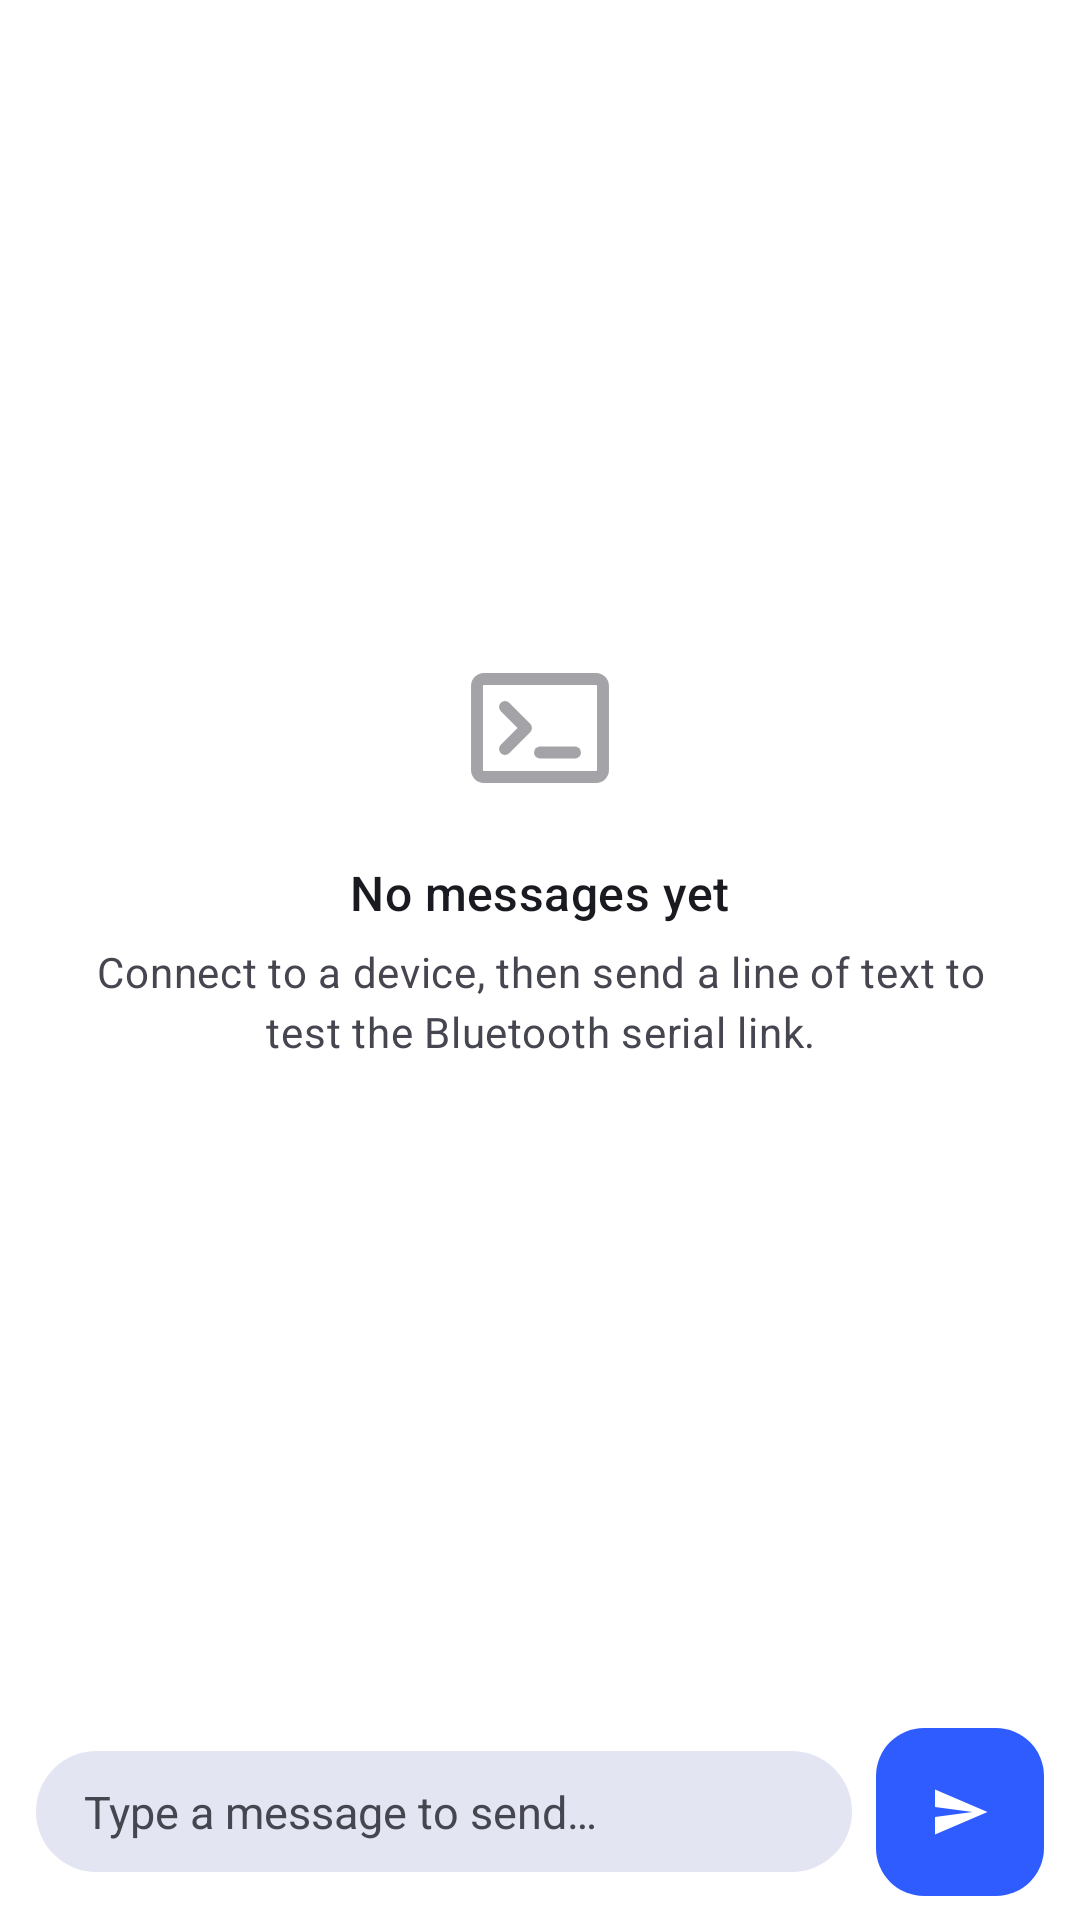

Here is an Android app screen rendered from its layout file. Give the layout XML and the strings, colors and styles it references.
<!-- AndroidManifest.xml: application theme Theme.MDPG26 -->
<!-- res/layout/fragment_terminal.xml -->
<?xml version="1.0" encoding="utf-8"?>
<androidx.constraintlayout.widget.ConstraintLayout xmlns:android="http://schemas.android.com/apk/res/android"
    xmlns:app="http://schemas.android.com/apk/res-auto"
    xmlns:tools="http://schemas.android.com/tools"
    android:layout_width="match_parent"
    android:layout_height="match_parent"
    android:background="?attr/colorSurface"
    tools:context=".ui.terminal.TerminalFragment">

    <LinearLayout
        android:id="@+id/bannerNotConnected"
        android:layout_width="0dp"
        android:layout_height="wrap_content"
        android:layout_marginHorizontal="12dp"
        android:layout_marginTop="10dp"
        android:background="@drawable/bg_input_field"
        android:gravity="center_vertical"
        android:orientation="horizontal"
        android:paddingHorizontal="14dp"
        android:paddingVertical="10dp"
        android:visibility="gone"
        app:layout_constraintEnd_toEndOf="parent"
        app:layout_constraintStart_toStartOf="parent"
        app:layout_constraintTop_toTopOf="parent"
        tools:visibility="visible">

        <ImageView
            android:layout_width="18dp"
            android:layout_height="18dp"
            android:contentDescription="@null"
            android:src="@drawable/ic_wifi_off"
            app:tint="?attr/colorOnSurfaceVariant" />

        <TextView
            style="@style/TextAppearance.Material3.BodySmall"
            android:layout_width="0dp"
            android:layout_height="wrap_content"
            android:layout_marginStart="10dp"
            android:layout_weight="1"
            android:text="@string/terminal_banner_not_connected"
            android:textColor="?attr/colorOnSurfaceVariant" />

        <TextView
            android:id="@+id/bannerConnectAction"
            style="@style/TextAppearance.Material3.LabelLarge"
            android:layout_width="wrap_content"
            android:layout_height="wrap_content"
            android:background="?attr/selectableItemBackground"
            android:padding="4dp"
            android:text="@string/action_connect"
            android:textColor="?attr/colorPrimary" />
    </LinearLayout>

    <FrameLayout
        android:id="@+id/messagesContainer"
        android:layout_width="0dp"
        android:layout_height="0dp"
        app:layout_constraintBottom_toTopOf="@id/inputBar"
        app:layout_constraintEnd_toEndOf="parent"
        app:layout_constraintStart_toStartOf="parent"
        app:layout_constraintTop_toBottomOf="@id/bannerNotConnected">

        <androidx.recyclerview.widget.RecyclerView
            android:id="@+id/recyclerMessages"
            android:layout_width="match_parent"
            android:layout_height="match_parent"
            android:clipToPadding="false"
            android:paddingVertical="8dp"
            tools:listitem="@layout/item_message_received" />

        <LinearLayout
            android:id="@+id/emptyState"
            android:layout_width="wrap_content"
            android:layout_height="wrap_content"
            android:layout_gravity="center"
            android:gravity="center"
            android:orientation="vertical"
            android:padding="32dp">

            <ImageView
                android:layout_width="56dp"
                android:layout_height="56dp"
                android:alpha="0.5"
                android:contentDescription="@null"
                android:src="@drawable/ic_terminal"
                app:tint="?attr/colorOnSurfaceVariant" />

            <TextView
                style="@style/TextAppearance.Material3.TitleMedium"
                android:layout_width="wrap_content"
                android:layout_height="wrap_content"
                android:layout_marginTop="16dp"
                android:text="@string/terminal_empty_title"
                android:textColor="?attr/colorOnSurface" />

            <TextView
                style="@style/TextAppearance.Material3.BodyMedium"
                android:layout_width="wrap_content"
                android:layout_height="wrap_content"
                android:layout_marginTop="6dp"
                android:gravity="center"
                android:text="@string/terminal_empty_body"
                android:textColor="?attr/colorOnSurfaceVariant" />
        </LinearLayout>
    </FrameLayout>

    <LinearLayout
        android:id="@+id/inputBar"
        android:layout_width="0dp"
        android:layout_height="wrap_content"
        android:background="?attr/colorSurface"
        android:gravity="center_vertical"
        android:orientation="horizontal"
        android:paddingHorizontal="12dp"
        android:paddingVertical="8dp"
        app:layout_constraintBottom_toBottomOf="parent"
        app:layout_constraintEnd_toEndOf="parent"
        app:layout_constraintStart_toStartOf="parent">

        <EditText
            android:id="@+id/editMessage"
            android:layout_width="0dp"
            android:layout_height="wrap_content"
            android:layout_weight="1"
            android:background="@drawable/bg_input_field"
            android:hint="@string/terminal_hint"
            android:imeOptions="actionSend"
            android:inputType="text"
            android:maxLines="4"
            android:paddingHorizontal="16dp"
            android:paddingVertical="10dp"
            android:textColor="?attr/colorOnSurface"
            android:textColorHint="?attr/colorOnSurfaceVariant"
            android:textSize="15sp" />

        <com.google.android.material.floatingactionbutton.FloatingActionButton
            android:id="@+id/btnSend"
            android:layout_width="wrap_content"
            android:layout_height="wrap_content"
            android:layout_marginStart="8dp"
            android:contentDescription="@string/cd_send"
            android:src="@drawable/ic_send"
            app:backgroundTint="?attr/colorPrimary"
            app:elevation="0dp"
            app:fabSize="mini"
            app:maxImageSize="20dp"
            app:tint="?attr/colorOnPrimary" />
    </LinearLayout>

</androidx.constraintlayout.widget.ConstraintLayout>
<!-- res/layout/item_message_received.xml (included above) -->
<?xml version="1.0" encoding="utf-8"?>
<androidx.constraintlayout.widget.ConstraintLayout xmlns:android="http://schemas.android.com/apk/res/android"
    xmlns:app="http://schemas.android.com/apk/res-auto"
    xmlns:tools="http://schemas.android.com/tools"
    android:layout_width="match_parent"
    android:layout_height="wrap_content"
    android:paddingHorizontal="12dp"
    android:paddingVertical="4dp">

    <LinearLayout
        android:layout_width="wrap_content"
        android:layout_height="wrap_content"
        android:background="@drawable/bg_bubble_received"
        android:orientation="vertical"
        android:paddingHorizontal="14dp"
        android:paddingVertical="10dp"
        app:layout_constraintBottom_toBottomOf="parent"
        app:layout_constraintEnd_toEndOf="parent"
        app:layout_constraintHorizontal_bias="0"
        app:layout_constraintStart_toStartOf="parent"
        app:layout_constraintTop_toTopOf="parent"
        app:layout_constraintWidth_max="280dp">

        <TextView
            android:id="@+id/textMessage"
            style="@style/TextAppearance.Material3.BodyMedium"
            android:layout_width="wrap_content"
            android:layout_height="wrap_content"
            android:fontFamily="monospace"
            android:textColor="?attr/colorOnSurfaceVariant"
            tools:text="ACK,MOVE,F" />

        <TextView
            android:id="@+id/textTimestamp"
            style="@style/TextAppearance.Material3.LabelSmall"
            android:layout_width="wrap_content"
            android:layout_height="wrap_content"
            android:layout_gravity="end"
            android:layout_marginTop="2dp"
            android:alpha="0.75"
            android:textColor="?attr/colorOnSurfaceVariant"
            tools:text="14:02:11" />
    </LinearLayout>

</androidx.constraintlayout.widget.ConstraintLayout>
<!-- resources referenced by this layout -->
<resources>
  <!-- drawable bg_bubble_received (drawable) -->
  <shape xmlns:android="http://schemas.android.com/apk/res/android"
      android:shape="rectangle">
      <solid android:color="?attr/colorSurfaceVariant" />
      <corners
          android:bottomLeftRadius="4dp"
          android:bottomRightRadius="16dp"
          android:topLeftRadius="16dp"
          android:topRightRadius="16dp" />
  </shape>
  <!-- drawable bg_input_field (drawable) -->
  <shape xmlns:android="http://schemas.android.com/apk/res/android"
      android:shape="rectangle">
      <solid android:color="?attr/colorSurfaceVariant" />
      <corners android:radius="24dp" />
  </shape>
  <!-- drawable ic_send (drawable) -->
  <vector xmlns:android="http://schemas.android.com/apk/res/android"
      android:width="24dp"
      android:height="24dp"
      android:viewportWidth="24"
      android:viewportHeight="24"
      android:tint="?attr/colorControlNormal">
      <path
          android:fillColor="@android:color/white"
          android:pathData="M2.01,21 L23,12 L2.01,3 L2,10 L17,12 L2,14 Z" />
  </vector>
  <!-- drawable ic_wifi_off (drawable) -->
  <vector xmlns:android="http://schemas.android.com/apk/res/android"
      android:width="24dp"
      android:height="24dp"
      android:viewportWidth="24"
      android:viewportHeight="24"
      android:tint="?attr/colorControlNormal">
      <path
          android:fillColor="@android:color/white"
          android:pathData="M2.28,3 L1,4.27 L4.06,7.34 C2.79,8.27 1.64,9.39 0.67,10.68 L12,22 L15.5,18.5 L18.99,22 L20.27,20.72 L2.28,3 Z M12,18.5 L9.5,16 C10.19,15.34 11.05,15 12,15 C12.32,15 12.63,15.05 12.93,15.11 L12,18.5 Z M16.5,14.5 L15.06,13.06 C14.14,12.71 13.1,12.5 12,12.5 C11.32,12.5 10.66,12.58 10.03,12.73 L8.35,11.05 C9.46,10.7 10.68,10.5 12,10.5 C15.03,10.5 17.79,11.61 19.9,13.44 Z M23.33,10.68 C21.68,8.61 19.51,7.03 17.06,6.14 L13.94,3.02 C13.31,2.94 12.66,2.9 12,2.9 C8.09,2.9 4.53,4.4 1.85,6.86 L3.55,8.56 C5.72,6.61 8.55,5.4 11.68,5.31 L23.33,10.68 Z" />
  </vector>
  <string name="action_connect">Connect</string>
  <string name="cd_send">Send message</string>
  <string name="terminal_banner_not_connected">Not connected to a Bluetooth device</string>
  <string name="terminal_empty_body">Connect to a device, then send a line of text to test the Bluetooth serial link.</string>
  <string name="terminal_empty_title">No messages yet</string>
  <string name="terminal_hint">Type a message to send…</string>
  <style name="Theme.MDPG26" parent="Base.Theme.MDPG26" />
  <color name="md_light_primary">#2E5CFF</color>
  <color name="md_light_onPrimary">#FFFFFF</color>
  <color name="md_light_primaryContainer">#E1E6FF</color>
  <color name="md_light_onPrimaryContainer">#00105C</color>
  <color name="md_light_secondary">#00897B</color>
  <color name="md_light_onSecondary">#FFFFFF</color>
  <color name="md_light_secondaryContainer">#C7F5EC</color>
  <color name="md_light_onSecondaryContainer">#00332C</color>
  <color name="md_light_tertiary">#F5820D</color>
  <color name="md_light_onTertiary">#FFFFFF</color>
  <color name="md_light_tertiaryContainer">#FFE3C2</color>
  <color name="md_light_onTertiaryContainer">#4A2800</color>
  <color name="md_light_background">#F6F7FC</color>
  <color name="md_light_onBackground">#1A1B21</color>
  <color name="md_light_surface">#FFFFFF</color>
  <color name="md_light_onSurface">#1A1B21</color>
  <color name="md_light_surfaceVariant">#E3E5F2</color>
  <color name="md_light_onSurfaceVariant">#45464F</color>
  <color name="md_light_outline">#767680</color>
  <color name="md_light_outlineVariant">#C6C6D0</color>
  <color name="md_light_error">#BA1A1A</color>
  <color name="md_light_onError">#FFFFFF</color>
  <color name="md_light_errorContainer">#FFDAD6</color>
  <color name="md_light_onErrorContainer">#410002</color>
  <color name="arena_cell_fill_light">#DCEBFF</color>
  <color name="arena_grid_line_light">#FFFFFF</color>
</resources>
